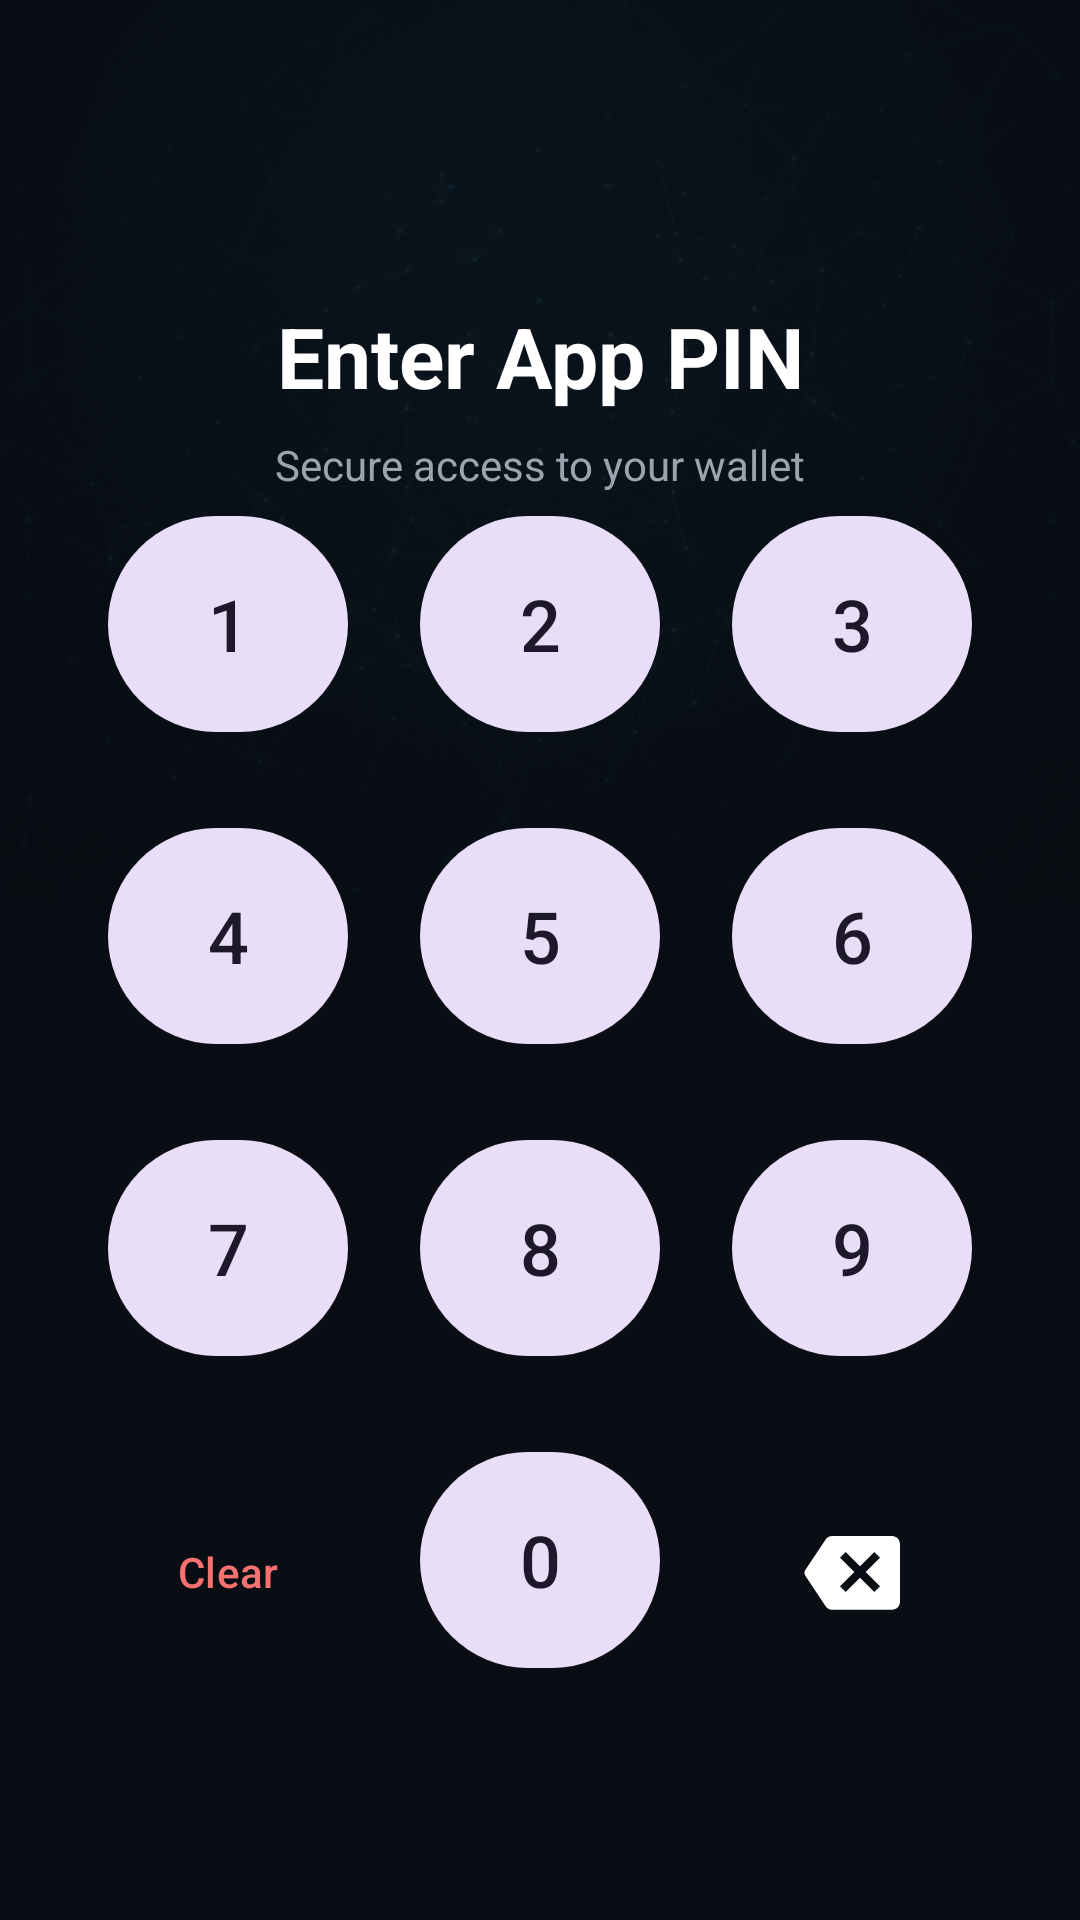

Android layout source for this screen:
<!-- AndroidManifest.xml: application theme Theme.SmartWallet -->
<!-- res/layout/activity_pin.xml -->
<?xml version="1.0" encoding="utf-8"?>
<androidx.constraintlayout.widget.ConstraintLayout
    xmlns:android="http://schemas.android.com/apk/res/android"
    xmlns:app="http://schemas.android.com/apk/res-auto"
    android:layout_width="match_parent"
    android:layout_height="match_parent"
    android:background="@color/background">

    <ImageView
        android:layout_width="match_parent"
        android:layout_height="300dp"
        app:layout_constraintTop_toTopOf="parent"
        android:src="@drawable/premium_bg"
        android:scaleType="centerCrop"
        android:alpha="0.2" />

    <TextView
        android:id="@+id/tv_pin_title"
        android:layout_width="wrap_content"
        android:layout_height="wrap_content"
        android:layout_marginTop="100dp"
        android:text="Enter App PIN"
        android:textColor="@color/white"
        android:textSize="28sp"
        android:textStyle="bold"
        app:layout_constraintEnd_toEndOf="parent"
        app:layout_constraintStart_toStartOf="parent"
        app:layout_constraintTop_toTopOf="parent" />

    <TextView
        android:id="@+id/tv_pin_subtitle"
        android:layout_width="wrap_content"
        android:layout_height="wrap_content"
        android:layout_marginTop="8dp"
        android:text="Secure access to your wallet"
        android:textColor="@color/gray_light"
        android:textSize="14sp"
        app:layout_constraintEnd_toEndOf="parent"
        app:layout_constraintStart_toStartOf="parent"
        app:layout_constraintTop_toBottomOf="@id/tv_pin_title" />

    <LinearLayout
        android:id="@+id/ll_dots"
        android:layout_width="wrap_content"
        android:layout_height="wrap_content"
        android:layout_marginTop="48dp"
        android:orientation="horizontal"
        app:layout_constraintEnd_toEndOf="parent"
        app:layout_constraintStart_toStartOf="parent"
        app:layout_constraintTop_toBottomOf="@id/tv_pin_subtitle">

        <View
            android:id="@+id/dot1"
            android:layout_width="16dp"
            android:layout_height="16dp"
            android:layout_margin="12dp"
            android:background="@drawable/pin_dot_off" />

        <View
            android:id="@+id/dot2"
            android:layout_width="16dp"
            android:layout_height="16dp"
            android:layout_margin="12dp"
            android:background="@drawable/pin_dot_off" />

        <View
            android:id="@+id/dot3"
            android:layout_width="16dp"
            android:layout_height="16dp"
            android:layout_margin="12dp"
            android:background="@drawable/pin_dot_off" />

        <View
            android:id="@+id/dot4"
            android:layout_width="16dp"
            android:layout_height="16dp"
            android:layout_margin="12dp"
            android:background="@drawable/pin_dot_off" />
    </LinearLayout>

    <GridLayout
        android:id="@+id/gl_keypad"
        android:layout_width="wrap_content"
        android:layout_height="wrap_content"
        android:layout_marginBottom="64dp"
        android:alignmentMode="alignMargins"
        android:columnCount="3"
        android:columnOrderPreserved="false"
        android:rowCount="4"
        app:layout_constraintBottom_toBottomOf="parent"
        app:layout_constraintEnd_toEndOf="parent"
        app:layout_constraintStart_toStartOf="parent">

        <com.google.android.material.button.MaterialButton
            android:id="@+id/btn1"
            style="@style/Widget.Material3.Button.TonalButton"
            android:layout_width="80dp"
            android:layout_height="80dp"
            android:layout_margin="12dp"
            android:text="1"
            android:textSize="24sp"
            app:cornerRadius="40dp" />

        <com.google.android.material.button.MaterialButton
            android:id="@+id/btn2"
            style="@style/Widget.Material3.Button.TonalButton"
            android:layout_width="80dp"
            android:layout_height="80dp"
            android:layout_margin="12dp"
            android:text="2"
            android:textSize="24sp"
            app:cornerRadius="40dp" />

        <com.google.android.material.button.MaterialButton
            android:id="@+id/btn3"
            style="@style/Widget.Material3.Button.TonalButton"
            android:layout_width="80dp"
            android:layout_height="80dp"
            android:layout_margin="12dp"
            android:text="3"
            android:textSize="24sp"
            app:cornerRadius="40dp" />

        <com.google.android.material.button.MaterialButton
            android:id="@+id/btn4"
            style="@style/Widget.Material3.Button.TonalButton"
            android:layout_width="80dp"
            android:layout_height="80dp"
            android:layout_margin="12dp"
            android:text="4"
            android:textSize="24sp"
            app:cornerRadius="40dp" />

        <com.google.android.material.button.MaterialButton
            android:id="@+id/btn5"
            style="@style/Widget.Material3.Button.TonalButton"
            android:layout_width="80dp"
            android:layout_height="80dp"
            android:layout_margin="12dp"
            android:text="5"
            android:textSize="24sp"
            app:cornerRadius="40dp" />

        <com.google.android.material.button.MaterialButton
            android:id="@+id/btn6"
            style="@style/Widget.Material3.Button.TonalButton"
            android:layout_width="80dp"
            android:layout_height="80dp"
            android:layout_margin="12dp"
            android:text="6"
            android:textSize="24sp"
            app:cornerRadius="40dp" />

        <com.google.android.material.button.MaterialButton
            android:id="@+id/btn7"
            style="@style/Widget.Material3.Button.TonalButton"
            android:layout_width="80dp"
            android:layout_height="80dp"
            android:layout_margin="12dp"
            android:text="7"
            android:textSize="24sp"
            app:cornerRadius="40dp" />

        <com.google.android.material.button.MaterialButton
            android:id="@+id/btn8"
            style="@style/Widget.Material3.Button.TonalButton"
            android:layout_width="80dp"
            android:layout_height="80dp"
            android:layout_margin="12dp"
            android:text="8"
            android:textSize="24sp"
            app:cornerRadius="40dp" />

        <com.google.android.material.button.MaterialButton
            android:id="@+id/btn9"
            style="@style/Widget.Material3.Button.TonalButton"
            android:layout_width="80dp"
            android:layout_height="80dp"
            android:layout_margin="12dp"
            android:text="9"
            android:textSize="24sp"
            app:cornerRadius="40dp" />

        <com.google.android.material.button.MaterialButton
            android:id="@+id/btn_clear"
            style="@style/Widget.Material3.Button.TextButton"
            android:layout_width="80dp"
            android:layout_height="80dp"
            android:layout_margin="12dp"
            android:text="Clear"
            android:textAllCaps="false"
            android:textColor="@color/accent_red"
            android:textSize="14sp" />

        <com.google.android.material.button.MaterialButton
            android:id="@+id/btn0"
            style="@style/Widget.Material3.Button.TonalButton"
            android:layout_width="80dp"
            android:layout_height="80dp"
            android:layout_margin="12dp"
            android:text="0"
            android:textSize="24sp"
            app:cornerRadius="40dp" />

        <com.google.android.material.button.MaterialButton
            android:id="@+id/btn_back"
            style="@style/Widget.Material3.Button.TextButton"
            android:layout_width="80dp"
            android:layout_height="80dp"
            android:layout_margin="12dp"
            app:icon="@drawable/ic_backspace"
            app:iconGravity="textStart"
            app:iconPadding="0dp"
            app:iconSize="32dp"
            app:iconTint="@color/white" />

    </GridLayout>

</androidx.constraintlayout.widget.ConstraintLayout>
<!-- resources referenced by this layout -->
<resources>
  <color name="accent_red">#F87171</color>
  <color name="background">#0A0E14</color>
  <color name="gray_light">#9CA3AF</color>
  <color name="white">#FFFFFF</color>
  <!-- drawable ic_backspace (drawable) -->
  <vector xmlns:android="http://schemas.android.com/apk/res/android"
      android:width="24dp"
      android:height="24dp"
      android:viewportWidth="24"
      android:viewportHeight="24">
      <path
          android:fillColor="@color/black"
          android:pathData="M22,3L7,3c-0.69,0 -1.23,0.35 -1.59,0.88L0.37,11.45c-0.34,0.46 -0.34,1.09 0,1.54l5.04,7.58c0.36,0.53 0.9,0.88 1.59,0.88h15c1.1,0 2,-0.9 2,-2L24,5c0,-1.1 -0.9,-2 -2,-2zM19,15.59L17.59,17 14,13.41 10.41,17 9,15.59 12.59,12 9,8.41 10.41,7 14,10.59 17.59,7 19,8.41 15.41,12 19,15.59z" />
  </vector>
  <!-- drawable premium_bg: png bitmap (drawable, 492283 bytes) -->
  <style name="Theme.SmartWallet" parent="Theme.Material3.DayNight.NoActionBar">
          
          <item name="colorPrimary">@color/primary</item>
          <item name="colorOnPrimary">@color/on_primary</item>
          <item name="colorPrimaryContainer">@color/primary_dark</item>
          <item name="colorOnPrimaryContainer">@color/white</item>
  
          
          <item name="colorSecondary">@color/secondary</item>
          <item name="colorOnSecondary">@color/on_secondary</item>
  
          
          <item name="android:statusBarColor">@color/background</item>
          <item name="android:windowLightStatusBar">false</item>
  
          
          <item name="android:windowBackground">@color/background</item>
          <item name="colorSurface">@color/surface</item>
          <item name="colorOnSurface">@color/on_surface</item>
  
          
          <item name="android:navigationBarColor">@color/surface</item>
  
          
          <item name="materialCardViewStyle">@style/Widget.SmartWallet.CardView</item>
          <item name="buttonStyle">@style/Widget.SmartWallet.Button</item>
      </style>
  <color name="black">#000000</color>
  <color name="primary">#00E5FF</color>
  <color name="on_primary">#000000</color>
  <color name="primary_dark">#00B8D4</color>
  <color name="secondary">#7C4DFF</color>
  <color name="on_secondary">#FFFFFF</color>
  <color name="surface">#161B22</color>
  <color name="on_surface">#F3F4F6</color>
  <style name="Widget.SmartWallet.CardView" parent="Widget.Material3.CardView.Elevated">
          <item name="cardCornerRadius">24dp</item>
          <item name="cardElevation">8dp</item>
          <item name="cardBackgroundColor">@color/surface</item>
          <item name="strokeWidth">1dp</item>
          <item name="strokeColor">@color/glass_white</item>
      </style>
  <style name="Widget.SmartWallet.Button" parent="Widget.Material3.Button">
          <item name="cornerRadius">16dp</item>
          <item name="android:insetTop">0dp</item>
          <item name="android:insetBottom">0dp</item>
      </style>
  <color name="glass_white">#1AFFFFFF</color>
</resources>
